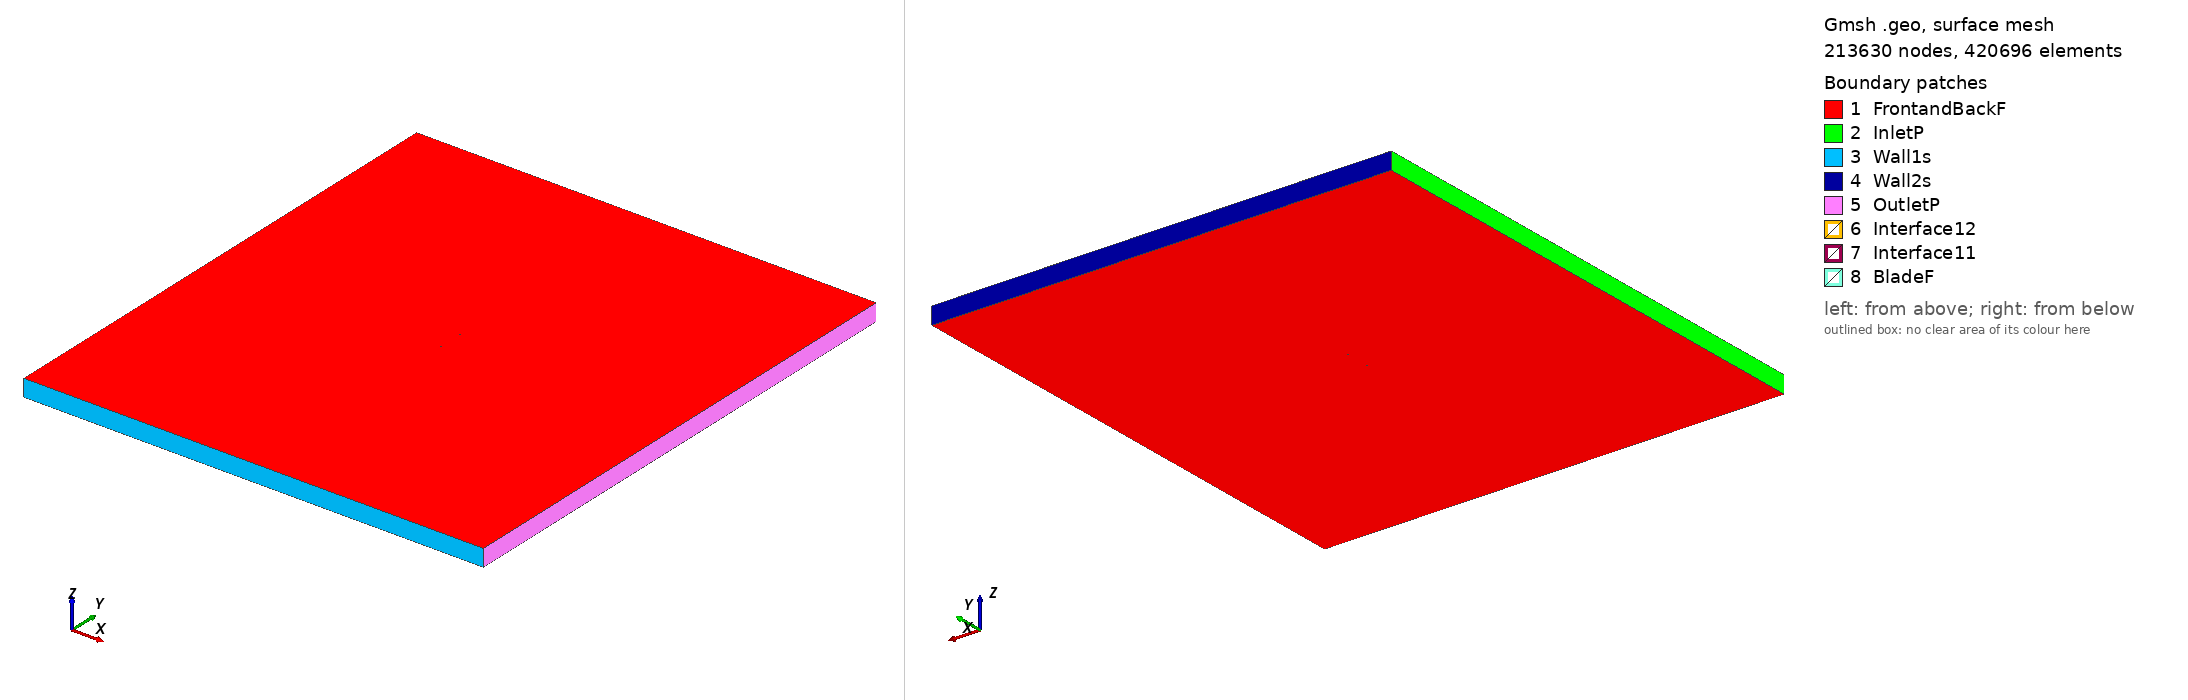

Gmsh geometry script, surface-meshed: 213630 nodes, 420696 surface elements. Boundary patches (legend numbers): 1 FrontandBackF, 2 InletP, 3 Wall1s, 4 Wall2s, 5 OutletP, 6 Interface12, 7 Interface11, 8 BladeF. Left view from above one corner, right view from below the opposite corner. Legend entries are the model's physical surfaces. The drawing asked Gmsh for element sizes between 1% and 20% of the model's largest extent; the script's own settings can give other sizes.

=== fx63137sm_tsr_4.5378_aoa_-3.389.geo (drawn) ===
SetFactory("OpenCASCADE");

Point(1) = {0.074890, 0.736997, 0, 1.0};
Point(2) = {0.074229, 0.737297, 0, 1.0};
Point(3) = {0.072266, 0.738077, 0, 1.0};
Point(4) = {0.069046, 0.739118, 0, 1.0};
Point(5) = {0.064630, 0.740268, 0, 1.0};
Point(6) = {0.059099, 0.741494, 0, 1.0};
Point(7) = {0.052539, 0.742821, 0, 1.0};
Point(8) = {0.045066, 0.744247, 0, 1.0};
Point(9) = {0.036808, 0.745718, 0, 1.0};
Point(10) = {0.027910, 0.747131, 0, 1.0};
Point(11) = {0.018531, 0.748367, 0, 1.0};
Point(12) = {0.008836, 0.749312, 0, 1.0};
Point(13) = {-0.001004, 0.749876, 0, 1.0};
Point(14) = {-0.010817, 0.750000, 0, 1.0};
Point(15) = {-0.020436, 0.749653, 0, 1.0};
Point(16) = {-0.025120, 0.749302, 0, 1.0};
Point(17) = {-0.029693, 0.748832, 0, 1.0};
Point(18) = {-0.034137, 0.748249, 0, 1.0};
Point(19) = {-0.038432, 0.747554, 0, 1.0};
Point(20) = {-0.042560, 0.746754, 0, 1.0};
Point(21) = {-0.046503, 0.745856, 0, 1.0};
Point(22) = {-0.050244, 0.744866, 0, 1.0};
Point(23) = {-0.053769, 0.743790, 0, 1.0};
Point(24) = {-0.057062, 0.742638, 0, 1.0};
Point(25) = {-0.060110, 0.741429, 0, 1.0};
Point(26) = {-0.062899, 0.740185, 0, 1.0};
Point(27) = {-0.065421, 0.738923, 0, 1.0};
Point(28) = {-0.067664, 0.737649, 0, 1.0};
Point(29) = {-0.069615, 0.736349, 0, 1.0};
Point(30) = {-0.071268, 0.734998, 0, 1.0};
Point(31) = {-0.072611, 0.733594, 0, 1.0};
Point(32) = {-0.073642, 0.732162, 0, 1.0};
Point(33) = {-0.074361, 0.730776, 0, 1.0};
Point(34) = {-0.074769, 0.729526, 0, 1.0};
Point(35) = {-0.074869, 0.728491, 0, 1.0};
Point(36) = {-0.074661, 0.727696, 0, 1.0};
Point(37) = {-0.074144, 0.727116, 0, 1.0};
Point(38) = {-0.073318, 0.726694, 0, 1.0};
Point(39) = {-0.072183, 0.726371, 0, 1.0};
Point(40) = {-0.070742, 0.726114, 0, 1.0};
Point(41) = {-0.068997, 0.725912, 0, 1.0};
Point(42) = {-0.066960, 0.725773, 0, 1.0};
Point(43) = {-0.064638, 0.725702, 0, 1.0};
Point(44) = {-0.062041, 0.725698, 0, 1.0};
Point(45) = {-0.059182, 0.725753, 0, 1.0};
Point(46) = {-0.056069, 0.725863, 0, 1.0};
Point(47) = {-0.052717, 0.726026, 0, 1.0};
Point(48) = {-0.049142, 0.726246, 0, 1.0};
Point(49) = {-0.045358, 0.726525, 0, 1.0};
Point(50) = {-0.041383, 0.726871, 0, 1.0};
Point(51) = {-0.037232, 0.727287, 0, 1.0};
Point(52) = {-0.032925, 0.727781, 0, 1.0};
Point(53) = {-0.028481, 0.728358, 0, 1.0};
Point(54) = {-0.023919, 0.729015, 0, 1.0};
Point(55) = {-0.019257, 0.729742, 0, 1.0};
Point(56) = {-0.009713, 0.731354, 0, 1.0};
Point(57) = {-0.000009, 0.733074, 0, 1.0};
Point(58) = {0.009696, 0.734777, 0, 1.0};
Point(59) = {0.019243, 0.736347, 0, 1.0};
Point(60) = {0.028469, 0.737684, 0, 1.0};
Point(61) = {0.037223, 0.738717, 0, 1.0};
Point(62) = {0.045354, 0.739392, 0, 1.0};
Point(63) = {0.052725, 0.739682, 0, 1.0};
Point(64) = {0.059212, 0.739589, 0, 1.0};
Point(65) = {0.064696, 0.739159, 0, 1.0};
Point(66) = {0.069082, 0.738499, 0, 1.0};
Point(67) = {0.072283, 0.737778, 0, 1.0};
Point(68) = {0.074234, 0.737213, 0, 1.0};
Point(69) = {-0.074890, -0.736997, 0, 1.0};
Point(70) = {-0.074229, -0.737297, 0, 1.0};
Point(71) = {-0.072266, -0.738077, 0, 1.0};
Point(72) = {-0.069046, -0.739118, 0, 1.0};
Point(73) = {-0.064630, -0.740268, 0, 1.0};
Point(74) = {-0.059099, -0.741494, 0, 1.0};
Point(75) = {-0.052539, -0.742821, 0, 1.0};
Point(76) = {-0.045066, -0.744247, 0, 1.0};
Point(77) = {-0.036808, -0.745718, 0, 1.0};
Point(78) = {-0.027910, -0.747131, 0, 1.0};
Point(79) = {-0.018531, -0.748367, 0, 1.0};
Point(80) = {-0.008836, -0.749312, 0, 1.0};
Point(81) = {0.001004, -0.749876, 0, 1.0};
Point(82) = {0.010817, -0.750000, 0, 1.0};
Point(83) = {0.020436, -0.749653, 0, 1.0};
Point(84) = {0.025120, -0.749302, 0, 1.0};
Point(85) = {0.029693, -0.748832, 0, 1.0};
Point(86) = {0.034137, -0.748249, 0, 1.0};
Point(87) = {0.038432, -0.747554, 0, 1.0};
Point(88) = {0.042560, -0.746754, 0, 1.0};
Point(89) = {0.046503, -0.745856, 0, 1.0};
Point(90) = {0.050244, -0.744866, 0, 1.0};
Point(91) = {0.053769, -0.743790, 0, 1.0};
Point(92) = {0.057062, -0.742638, 0, 1.0};
Point(93) = {0.060110, -0.741429, 0, 1.0};
Point(94) = {0.062899, -0.740185, 0, 1.0};
Point(95) = {0.065421, -0.738923, 0, 1.0};
Point(96) = {0.067664, -0.737649, 0, 1.0};
Point(97) = {0.069615, -0.736349, 0, 1.0};
Point(98) = {0.071268, -0.734998, 0, 1.0};
Point(99) = {0.072611, -0.733594, 0, 1.0};
Point(100) = {0.073642, -0.732162, 0, 1.0};
Point(101) = {0.074361, -0.730776, 0, 1.0};
Point(102) = {0.074769, -0.729526, 0, 1.0};
Point(103) = {0.074869, -0.728491, 0, 1.0};
Point(104) = {0.074661, -0.727696, 0, 1.0};
Point(105) = {0.074144, -0.727116, 0, 1.0};
Point(106) = {0.073318, -0.726694, 0, 1.0};
Point(107) = {0.072183, -0.726371, 0, 1.0};
Point(108) = {0.070742, -0.726114, 0, 1.0};
Point(109) = {0.068997, -0.725912, 0, 1.0};
Point(110) = {0.066960, -0.725773, 0, 1.0};
Point(111) = {0.064638, -0.725702, 0, 1.0};
Point(112) = {0.062041, -0.725698, 0, 1.0};
Point(113) = {0.059182, -0.725753, 0, 1.0};
Point(114) = {0.056069, -0.725863, 0, 1.0};
Point(115) = {0.052717, -0.726026, 0, 1.0};
Point(116) = {0.049142, -0.726246, 0, 1.0};
Point(117) = {0.045358, -0.726525, 0, 1.0};
Point(118) = {0.041383, -0.726871, 0, 1.0};
Point(119) = {0.037232, -0.727287, 0, 1.0};
Point(120) = {0.032925, -0.727781, 0, 1.0};
Point(121) = {0.028481, -0.728358, 0, 1.0};
Point(122) = {0.023919, -0.729015, 0, 1.0};
Point(123) = {0.019257, -0.729742, 0, 1.0};
Point(124) = {0.009713, -0.731354, 0, 1.0};
Point(125) = {0.000009, -0.733074, 0, 1.0};
Point(126) = {-0.009696, -0.734777, 0, 1.0};
Point(127) = {-0.019243, -0.736347, 0, 1.0};
Point(128) = {-0.028469, -0.737684, 0, 1.0};
Point(129) = {-0.037223, -0.738717, 0, 1.0};
Point(130) = {-0.045354, -0.739392, 0, 1.0};
Point(131) = {-0.052725, -0.739682, 0, 1.0};
Point(132) = {-0.059212, -0.739589, 0, 1.0};
Point(133) = {-0.064696, -0.739159, 0, 1.0};
Point(134) = {-0.069082, -0.738499, 0, 1.0};
Point(135) = {-0.072283, -0.737778, 0, 1.0};
Point(136) = {-0.074234, -0.737213, 0, 1.0};

// Lines: first blade (splines 1-4)
Spline(1) = {1:18};
Spline(2) = {18:51};
Spline(3) = {51:68};
Spline(4) = {68,1};

// Lines: second blade (splines 5-8)
Spline(5) = {69:86};
Spline(6) = {86:119};
Spline(7) = {119:136};
Spline(8) = {136,69};

// Outer domain (points 20001-4 and lines)
Point(137) = {-13.50000000, -15.00000000, 0, 1.0};
Point(138) = {-13.50000000, 15.00000000, 0, 1.0};
Point(139) = {13.50000000, 15.00000000, 0, 1.0};
Point(140) = {13.50000000, -15.00000000, 0, 1.0};
Line(11) = {137, 138};
Line(12) = {138, 139};
Line(13) = {139, 140};
Line(14) = {137, 140};

// Interface (between moving and stationary domain) (circles)
Circle(9) = {0, 0, 0, 0.80000000, 0, 2*Pi};
Circle(10) = {0, 0, 0, 0.80000000, 0, 2*Pi};

// Loops collect Lines/Splines/etc (blade1, blade2, domain, first circle)
Line Loop(1) = {1:4};
Line Loop(2) = {5:8};
Line Loop(3) = {11,12,13,-14};
Line Loop(4) = {9};

// BooleanDifference cuts out the circle/interface from the domain
Plane Surface(1) = {3};
Plane Surface(2) = {4};
BooleanDifference{ Surface{1}; Delete;}{ Surface{2}; Delete;}

// This one cuts out the blades from the inner circle/interface
Line Loop(6) = {10};
Plane Surface(5) = {6};
Plane Surface(6) = {1};
Plane Surface(7) = {2};
BooleanDifference{ Surface{5}; Delete;}{ Surface{6,7}; Delete;}

// extrude to 3rd dimension
Extrude {0, 0, 1} {Surface{1}; Surface{5}; Layers{1}; Recombine;}

// Physical Surfaces are the named boundaries (patches)
Physical Surface("Interface11") = {12};
Physical Surface("Interface12") = {10};

// sides of domain
Physical Surface("InletP") = {6};
Physical Surface("OutletP") = {9};

// top and bottom of domain
Physical Surface("Wall1s") = {7};
Physical Surface("Wall2s") = {8};

// Check FrontandBackF by ensuring there is nothing in the 3rd dimension
Physical Surface("FrontandBackF") = {1,11,5,21};
Physical Surface("BladeF") = {13:20};
Physical Volume("Turbine") = {2};
Physical Volume("Farfield") = {1};

// settings for airfoil boundary layer
Field[1] = BoundaryLayer;
Field[1].EdgesList = {1:8};
Field[1].hwall_n = 1e-3;
Field[1].thickness = 1.5e-2;
Field[1].ratio = 1.05;
Field[1].Quads = 1;
BoundaryLayer Field = 1;

// control points for mesh (blade and interface)
// floor((arc length / 1.5mm)/ 6) -> Transfinite Line
Transfinite Line {1,2,3,5,6,7} = 34 Using Progression 1;
Transfinite Line {4,8} = 1 Using Progression 1;
Transfinite Line {9, 15} = 800 Using Progression 1;

// For more information on gmsh syntax, visit http://gmsh.info/doc/texinfo/gmsh.html
